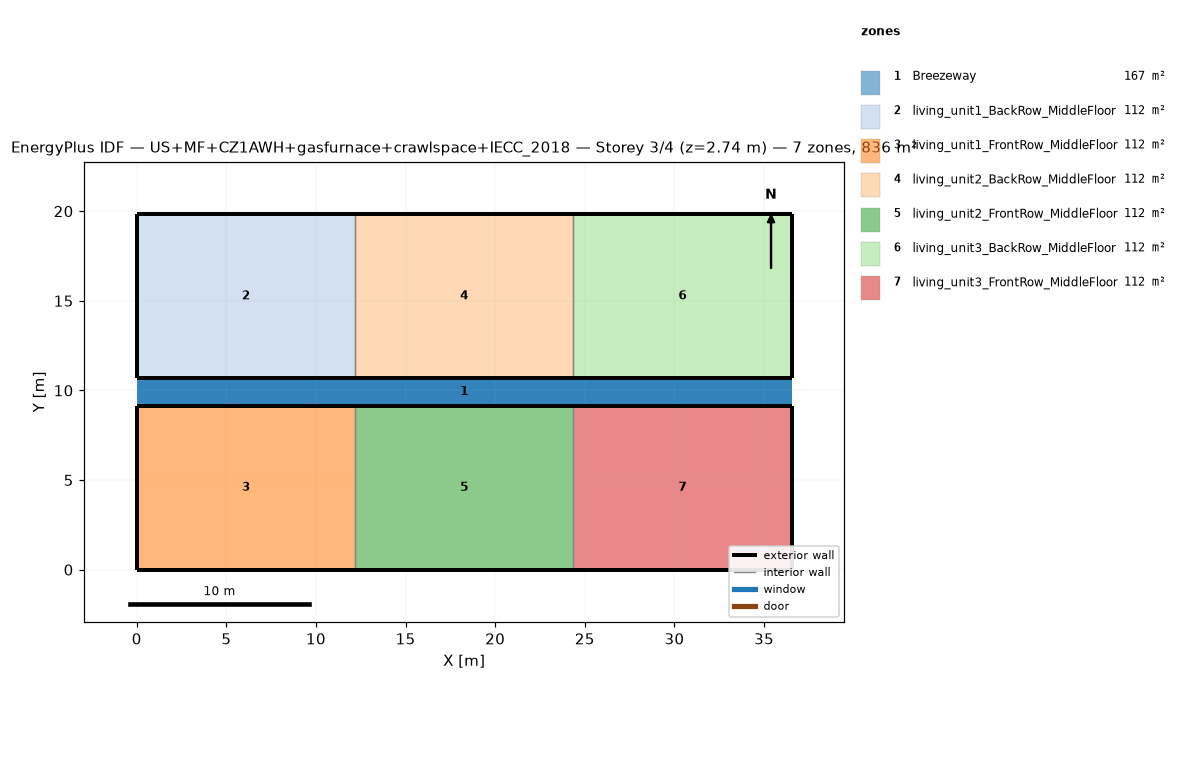
=== STOREY PLAN SPEC (per zone: floor XY polygon, exterior-wall plan segments, windows/doors) ===
zone 1: Breezeway  (167.0 m²)
  floor: (36.54, 9.16) (0.00, 9.16) (0.00, 10.68) (36.54, 10.68)
  floor: (36.54, 9.16) (0.00, 9.16) (0.00, 10.68) (36.54, 10.68)
  floor: (36.54, 9.16) (0.00, 9.16) (0.00, 10.68) (36.54, 10.68)
zone 2: living_unit1_BackRow_MiddleFloor  (111.5 m²)
  floor: (12.18, 10.68) (0.00, 10.68) (0.00, 19.84) (12.18, 19.84)
  exterior wall: (0.00, 10.68) – (12.18, 10.68)  [12.2 m]
  exterior wall: (12.18, 19.84) – (0.00, 19.84)  [12.2 m]
  exterior wall: (0.00, 19.84) – (0.00, 10.68)  [9.2 m]
  interior walls: 1
zone 3: living_unit1_FrontRow_MiddleFloor  (111.5 m²)
  floor: (12.18, 0.00) (0.00, 0.00) (0.00, 9.16) (12.18, 9.16)
  exterior wall: (0.00, 0.00) – (12.18, 0.00)  [12.2 m]
  exterior wall: (12.18, 9.16) – (0.00, 9.16)  [12.2 m]
  exterior wall: (0.00, 9.16) – (0.00, 0.00)  [9.2 m]
  interior walls: 1
zone 4: living_unit2_BackRow_MiddleFloor  (111.5 m²)
  floor: (24.36, 10.68) (12.18, 10.68) (12.18, 19.84) (24.36, 19.84)
  exterior wall: (12.18, 10.68) – (24.36, 10.68)  [12.2 m]
  exterior wall: (24.36, 19.84) – (12.18, 19.84)  [12.2 m]
  interior walls: 2
zone 5: living_unit2_FrontRow_MiddleFloor  (111.5 m²)
  floor: (24.36, 0.00) (12.18, 0.00) (12.18, 9.16) (24.36, 9.16)
  exterior wall: (12.18, 0.00) – (24.36, 0.00)  [12.2 m]
  exterior wall: (24.36, 9.16) – (12.18, 9.16)  [12.2 m]
  interior walls: 2
zone 6: living_unit3_BackRow_MiddleFloor  (111.5 m²)
  floor: (36.54, 10.68) (24.36, 10.68) (24.36, 19.84) (36.54, 19.84)
  exterior wall: (24.36, 10.68) – (36.54, 10.68)  [12.2 m]
  exterior wall: (36.54, 10.68) – (36.54, 19.84)  [9.2 m]
  exterior wall: (36.54, 19.84) – (24.36, 19.84)  [12.2 m]
  interior walls: 1
zone 7: living_unit3_FrontRow_MiddleFloor  (111.5 m²)
  floor: (36.54, 0.00) (24.36, 0.00) (24.36, 9.16) (36.54, 9.16)
  exterior wall: (24.36, 0.00) – (36.54, 0.00)  [12.2 m]
  exterior wall: (36.54, 0.00) – (36.54, 9.16)  [9.2 m]
  exterior wall: (36.54, 9.16) – (24.36, 9.16)  [12.2 m]
  interior walls: 1

=== DERIVED (storey summary) ===
Building: US+MF+CZ1AWH+gasfurnace+crawlspace+IECC_2018
Storey: 3 of 4  (floor level z = 2.74 m)
Storey gross floor area: 836.2 m²
Zones on this storey: 7
  - Breezeway: floor 167.0 m²
  - living_unit1_BackRow_MiddleFloor: floor 111.5 m²; exterior wall 33.5 m (86.9 m²); WWR 0.0%
  - living_unit1_FrontRow_MiddleFloor: floor 111.5 m²; exterior wall 33.5 m (86.9 m²); WWR 0.0%
  - living_unit2_BackRow_MiddleFloor: floor 111.5 m²; exterior wall 24.4 m (63.1 m²); WWR 0.0%
  - living_unit2_FrontRow_MiddleFloor: floor 111.5 m²; exterior wall 24.4 m (63.1 m²); WWR 0.0%
  - living_unit3_BackRow_MiddleFloor: floor 111.5 m²; exterior wall 33.5 m (86.9 m²); WWR 0.0%
  - living_unit3_FrontRow_MiddleFloor: floor 111.5 m²; exterior wall 33.5 m (86.9 m²); WWR 0.0%
Zone adjacency (shared interzone walls):
  - living_unit1_BackRow_MiddleFloor ↔ living_unit2_BackRow_MiddleFloor
  - living_unit1_FrontRow_MiddleFloor ↔ living_unit2_FrontRow_MiddleFloor
  - living_unit2_BackRow_MiddleFloor ↔ living_unit3_BackRow_MiddleFloor
  - living_unit2_FrontRow_MiddleFloor ↔ living_unit3_FrontRow_MiddleFloor